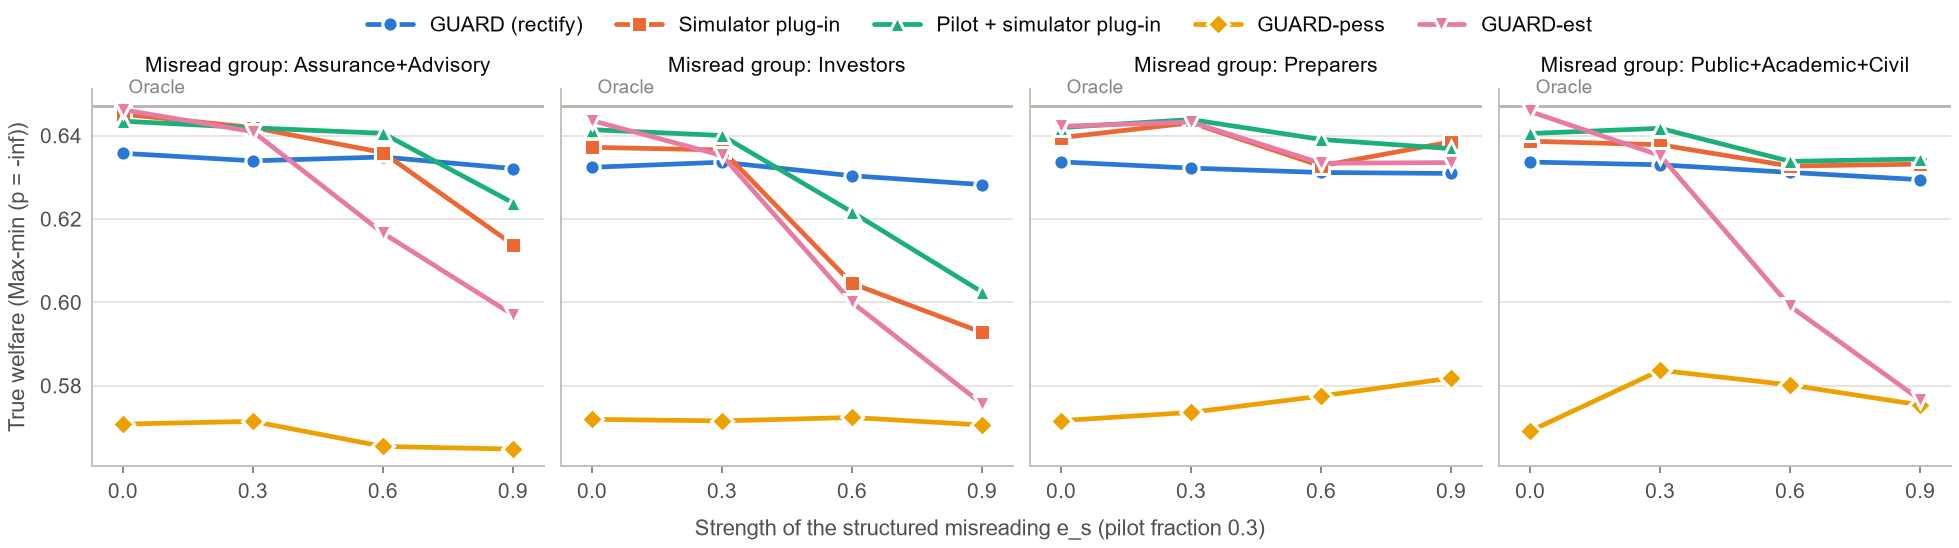

The file beside this chart, header and first rows:
scenario, group_name, e_s, rho, objective, method, true_welfare
structured, Assurance+Advisory, 0.0, 0.3, maxmin, guard, 0.6358
structured, Assurance+Advisory, 0.3, 0.3, maxmin, guard, 0.634
structured, Assurance+Advisory, 0.6, 0.3, maxmin, guard, 0.6349
structured, Assurance+Advisory, 0.9, 0.3, maxmin, guard, 0.6321
structured, Assurance+Advisory, 0.0, 0.3, maxmin, sim_plugin, 0.6451
structured, Assurance+Advisory, 0.3, 0.3, maxmin, sim_plugin, 0.6419
structured, Assurance+Advisory, 0.6, 0.3, maxmin, sim_plugin, 0.6359
structured, Assurance+Advisory, 0.9, 0.3, maxmin, sim_plugin, 0.6139
structured, Assurance+Advisory, 0.0, 0.3, maxmin, pilot_sim_plugin, 0.6435
structured, Assurance+Advisory, 0.3, 0.3, maxmin, pilot_sim_plugin, 0.6419
structured, Assurance+Advisory, 0.6, 0.3, maxmin, pilot_sim_plugin, 0.6406
structured, Assurance+Advisory, 0.9, 0.3, maxmin, pilot_sim_plugin, 0.6239
structured, Assurance+Advisory, 0.0, 0.3, maxmin, guard_pess, 0.5708
structured, Assurance+Advisory, 0.3, 0.3, maxmin, guard_pess, 0.5715
structured, Assurance+Advisory, 0.6, 0.3, maxmin, guard_pess, 0.5654
structured, Assurance+Advisory, 0.9, 0.3, maxmin, guard_pess, 0.5648
structured, Assurance+Advisory, 0.0, 0.3, maxmin, guard_est, 0.6462
structured, Assurance+Advisory, 0.3, 0.3, maxmin, guard_est, 0.641
structured, Assurance+Advisory, 0.6, 0.3, maxmin, guard_est, 0.6166
structured, Assurance+Advisory, 0.9, 0.3, maxmin, guard_est, 0.597
structured, Investors, 0.0, 0.3, maxmin, guard, 0.6324
structured, Investors, 0.3, 0.3, maxmin, guard, 0.6336
structured, Investors, 0.6, 0.3, maxmin, guard, 0.6304
structured, Investors, 0.9, 0.3, maxmin, guard, 0.6283
structured, Investors, 0.0, 0.3, maxmin, sim_plugin, 0.6372
structured, Investors, 0.3, 0.3, maxmin, sim_plugin, 0.6366
structured, Investors, 0.6, 0.3, maxmin, sim_plugin, 0.6045
structured, Investors, 0.9, 0.3, maxmin, sim_plugin, 0.5928
structured, Investors, 0.0, 0.3, maxmin, pilot_sim_plugin, 0.6414
structured, Investors, 0.3, 0.3, maxmin, pilot_sim_plugin, 0.64
structured, Investors, 0.6, 0.3, maxmin, pilot_sim_plugin, 0.6217
structured, Investors, 0.9, 0.3, maxmin, pilot_sim_plugin, 0.6025
structured, Investors, 0.0, 0.3, maxmin, guard_pess, 0.5719
structured, Investors, 0.3, 0.3, maxmin, guard_pess, 0.5716
structured, Investors, 0.6, 0.3, maxmin, guard_pess, 0.5724
structured, Investors, 0.9, 0.3, maxmin, guard_pess, 0.5706
structured, Investors, 0.0, 0.3, maxmin, guard_est, 0.6436
structured, Investors, 0.3, 0.3, maxmin, guard_est, 0.6352
structured, Investors, 0.6, 0.3, maxmin, guard_est, 0.6
structured, Investors, 0.9, 0.3, maxmin, guard_est, 0.5757
structured, Preparers, 0.0, 0.3, maxmin, guard, 0.6337
structured, Preparers, 0.3, 0.3, maxmin, guard, 0.6322
structured, Preparers, 0.6, 0.3, maxmin, guard, 0.6312
structured, Preparers, 0.9, 0.3, maxmin, guard, 0.6309
structured, Preparers, 0.0, 0.3, maxmin, sim_plugin, 0.6395
structured, Preparers, 0.3, 0.3, maxmin, sim_plugin, 0.6431
structured, Preparers, 0.6, 0.3, maxmin, sim_plugin, 0.6327
structured, Preparers, 0.9, 0.3, maxmin, sim_plugin, 0.6385
structured, Preparers, 0.0, 0.3, maxmin, pilot_sim_plugin, 0.6419
structured, Preparers, 0.3, 0.3, maxmin, pilot_sim_plugin, 0.6439
structured, Preparers, 0.6, 0.3, maxmin, pilot_sim_plugin, 0.6391
structured, Preparers, 0.9, 0.3, maxmin, pilot_sim_plugin, 0.6369
structured, Preparers, 0.0, 0.3, maxmin, guard_pess, 0.5716
structured, Preparers, 0.3, 0.3, maxmin, guard_pess, 0.5736
structured, Preparers, 0.6, 0.3, maxmin, guard_pess, 0.5775
structured, Preparers, 0.9, 0.3, maxmin, guard_pess, 0.5818
structured, Preparers, 0.0, 0.3, maxmin, guard_est, 0.6422
structured, Preparers, 0.3, 0.3, maxmin, guard_est, 0.6433
structured, Preparers, 0.6, 0.3, maxmin, guard_est, 0.6334
structured, Preparers, 0.9, 0.3, maxmin, guard_est, 0.6335
... 20 more rows
